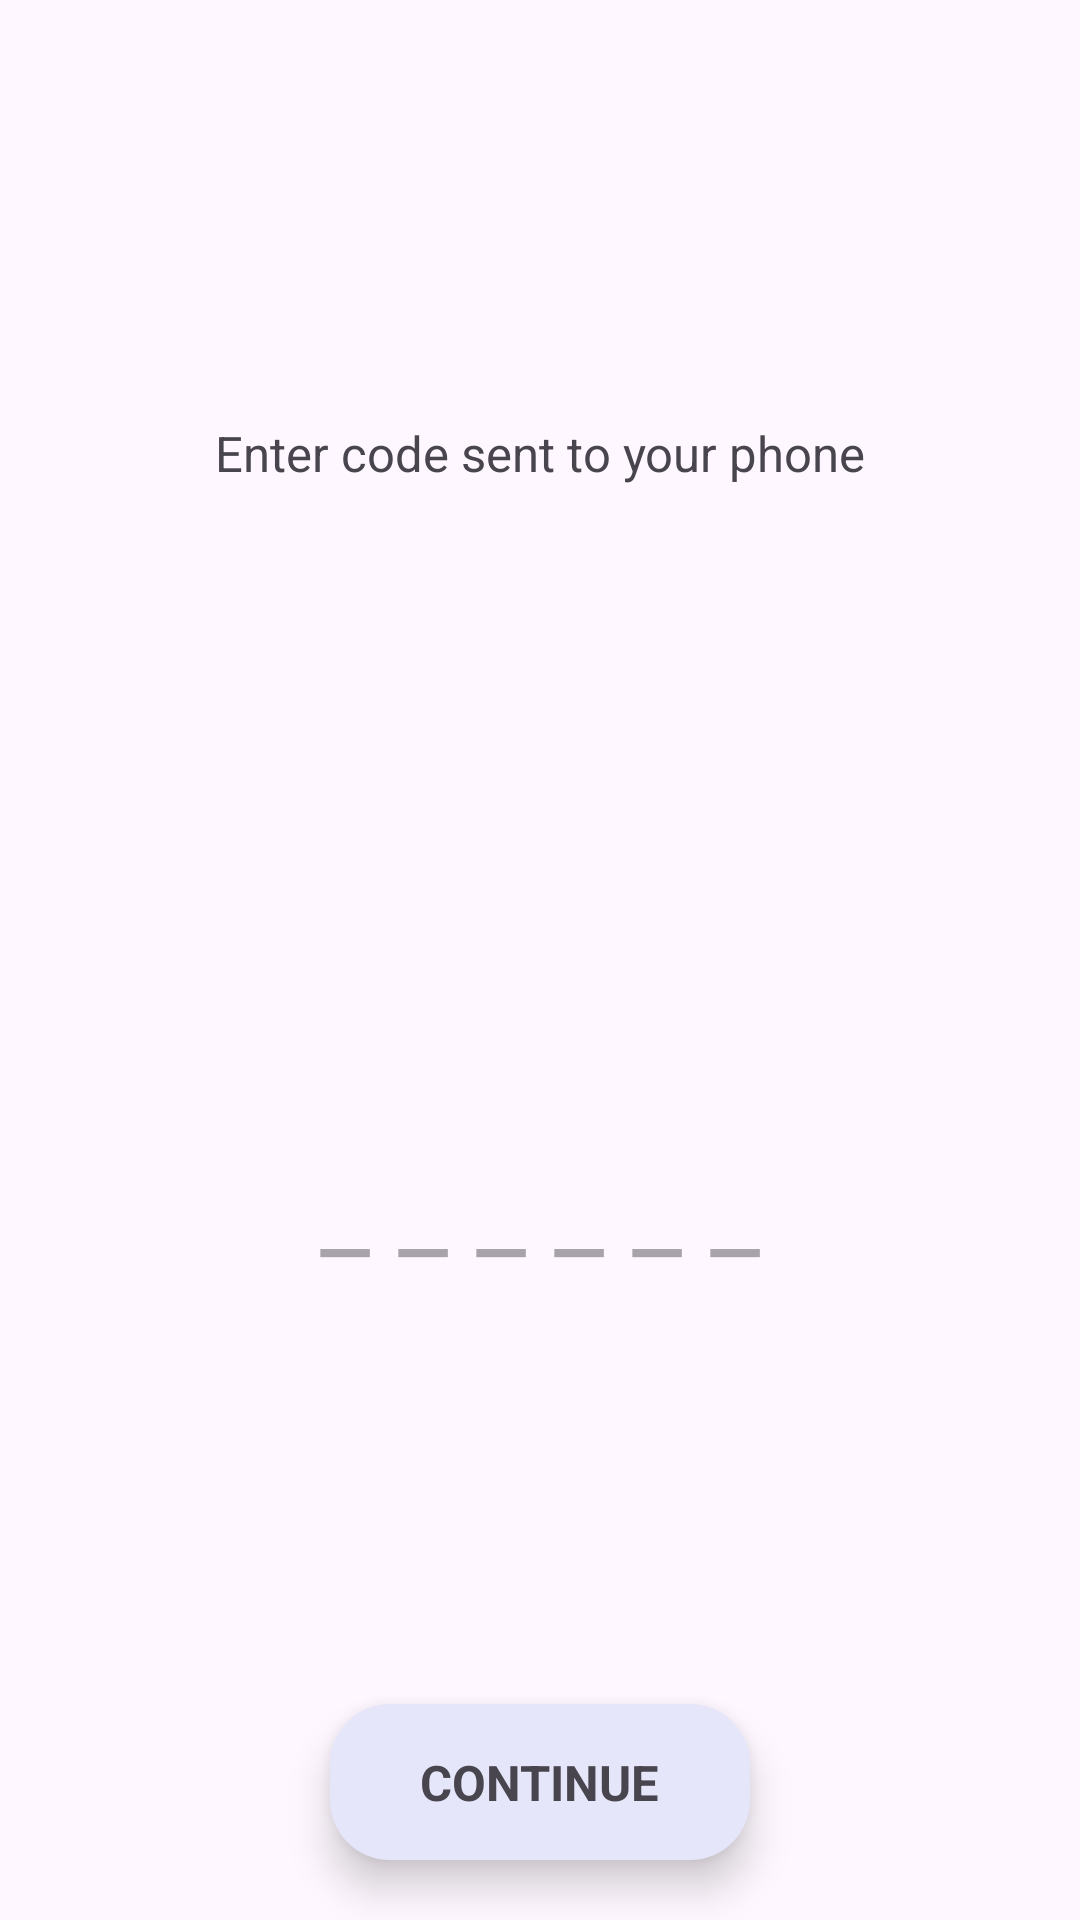

Write the Android layout XML for this screen, with the resource values it uses.
<!-- AndroidManifest.xml: application theme Theme.HiTalk -->
<!-- res/layout/fragment_sms.xml -->
<?xml version="1.0" encoding="utf-8"?>
<androidx.constraintlayout.widget.ConstraintLayout xmlns:android="http://schemas.android.com/apk/res/android"
    xmlns:app="http://schemas.android.com/apk/res-auto"
    xmlns:tools="http://schemas.android.com/tools"
    android:layout_width="match_parent"
    android:layout_height="match_parent"
    tools:context=".presentation.fragments.SmsFragment">

    <TextView
        android:id="@+id/text_info"
        android:layout_width="wrap_content"
        android:layout_height="wrap_content"
        android:layout_marginTop="140dp"
        android:text="Enter code sent to your phone"
        android:textSize="8pt"
        app:layout_constraintEnd_toEndOf="parent"
        app:layout_constraintStart_toStartOf="parent"
        app:layout_constraintTop_toTopOf="parent" />

    <TextView
        android:id="@+id/text_seconds"
        android:layout_width="wrap_content"
        android:layout_height="wrap_content"
        android:layout_marginTop="20dp"
        android:textSize="12pt"
        app:layout_constraintEnd_toEndOf="parent"
        app:layout_constraintStart_toStartOf="parent"
        app:layout_constraintTop_toBottomOf="@id/text_info"
        tools:text="59" />


    <EditText
        android:id="@+id/input_sms_code"
        android:layout_width="200dp"
        android:layout_height="80dp"
        android:layout_marginTop="200dp"
        android:background="@android:color/transparent"
        android:hint="_ _ _ _ _ _"
        android:maxLength="6"
        android:maxLines="1"
        android:textAlignment="center"
        android:textSize="18pt"
        app:layout_constraintEnd_toEndOf="parent"
        app:layout_constraintStart_toStartOf="parent"
        app:layout_constraintTop_toBottomOf="@id/text_info"

        />


    <androidx.constraintlayout.widget.ConstraintLayout
        android:id="@+id/btn_continue"
        android:layout_width="wrap_content"
        android:layout_height="wrap_content"
        android:layout_marginBottom="20dp"
        android:background="@drawable/background_button"
        android:backgroundTint="@color/primary"
        android:clickable="true"
        android:elevation="8dp"
        android:foreground="?attr/selectableItemBackgroundBorderless"
        app:layout_constraintBottom_toBottomOf="parent"
        app:layout_constraintEnd_toEndOf="parent"
        app:layout_constraintStart_toStartOf="parent">

        <TextView
            android:layout_width="wrap_content"
            android:layout_height="wrap_content"
            android:paddingHorizontal="30dp"
            android:paddingVertical="15dp"
            android:text="Continue"
            android:textAllCaps="true"
            android:textSize="8pt"
            android:textStyle="bold"
            app:layout_constraintBottom_toBottomOf="parent"
            app:layout_constraintEnd_toEndOf="parent"
            app:layout_constraintHorizontal_bias="0.5"
            app:layout_constraintStart_toStartOf="parent"
            app:layout_constraintTop_toTopOf="parent"
            app:layout_constraintVertical_bias="0.5" />
    </androidx.constraintlayout.widget.ConstraintLayout>

</androidx.constraintlayout.widget.ConstraintLayout>
<!-- resources referenced by this layout -->
<resources>
  <color name="primary">#E6E6FA</color>
  <!-- drawable background_button (drawable) -->
  <?xml version="1.0" encoding="utf-8"?>
  <shape xmlns:android="http://schemas.android.com/apk/res/android">
      <solid android:color="#FFFFFF" />
      <corners android:radius="20dp" />
  
  </shape>
  <style name="Theme.HiTalk" parent="Base.Theme.HiTalk" />
  <style name="Base.Theme.HiTalk" parent="Theme.Material3.DayNight.NoActionBar">
          
          
      </style>
</resources>
